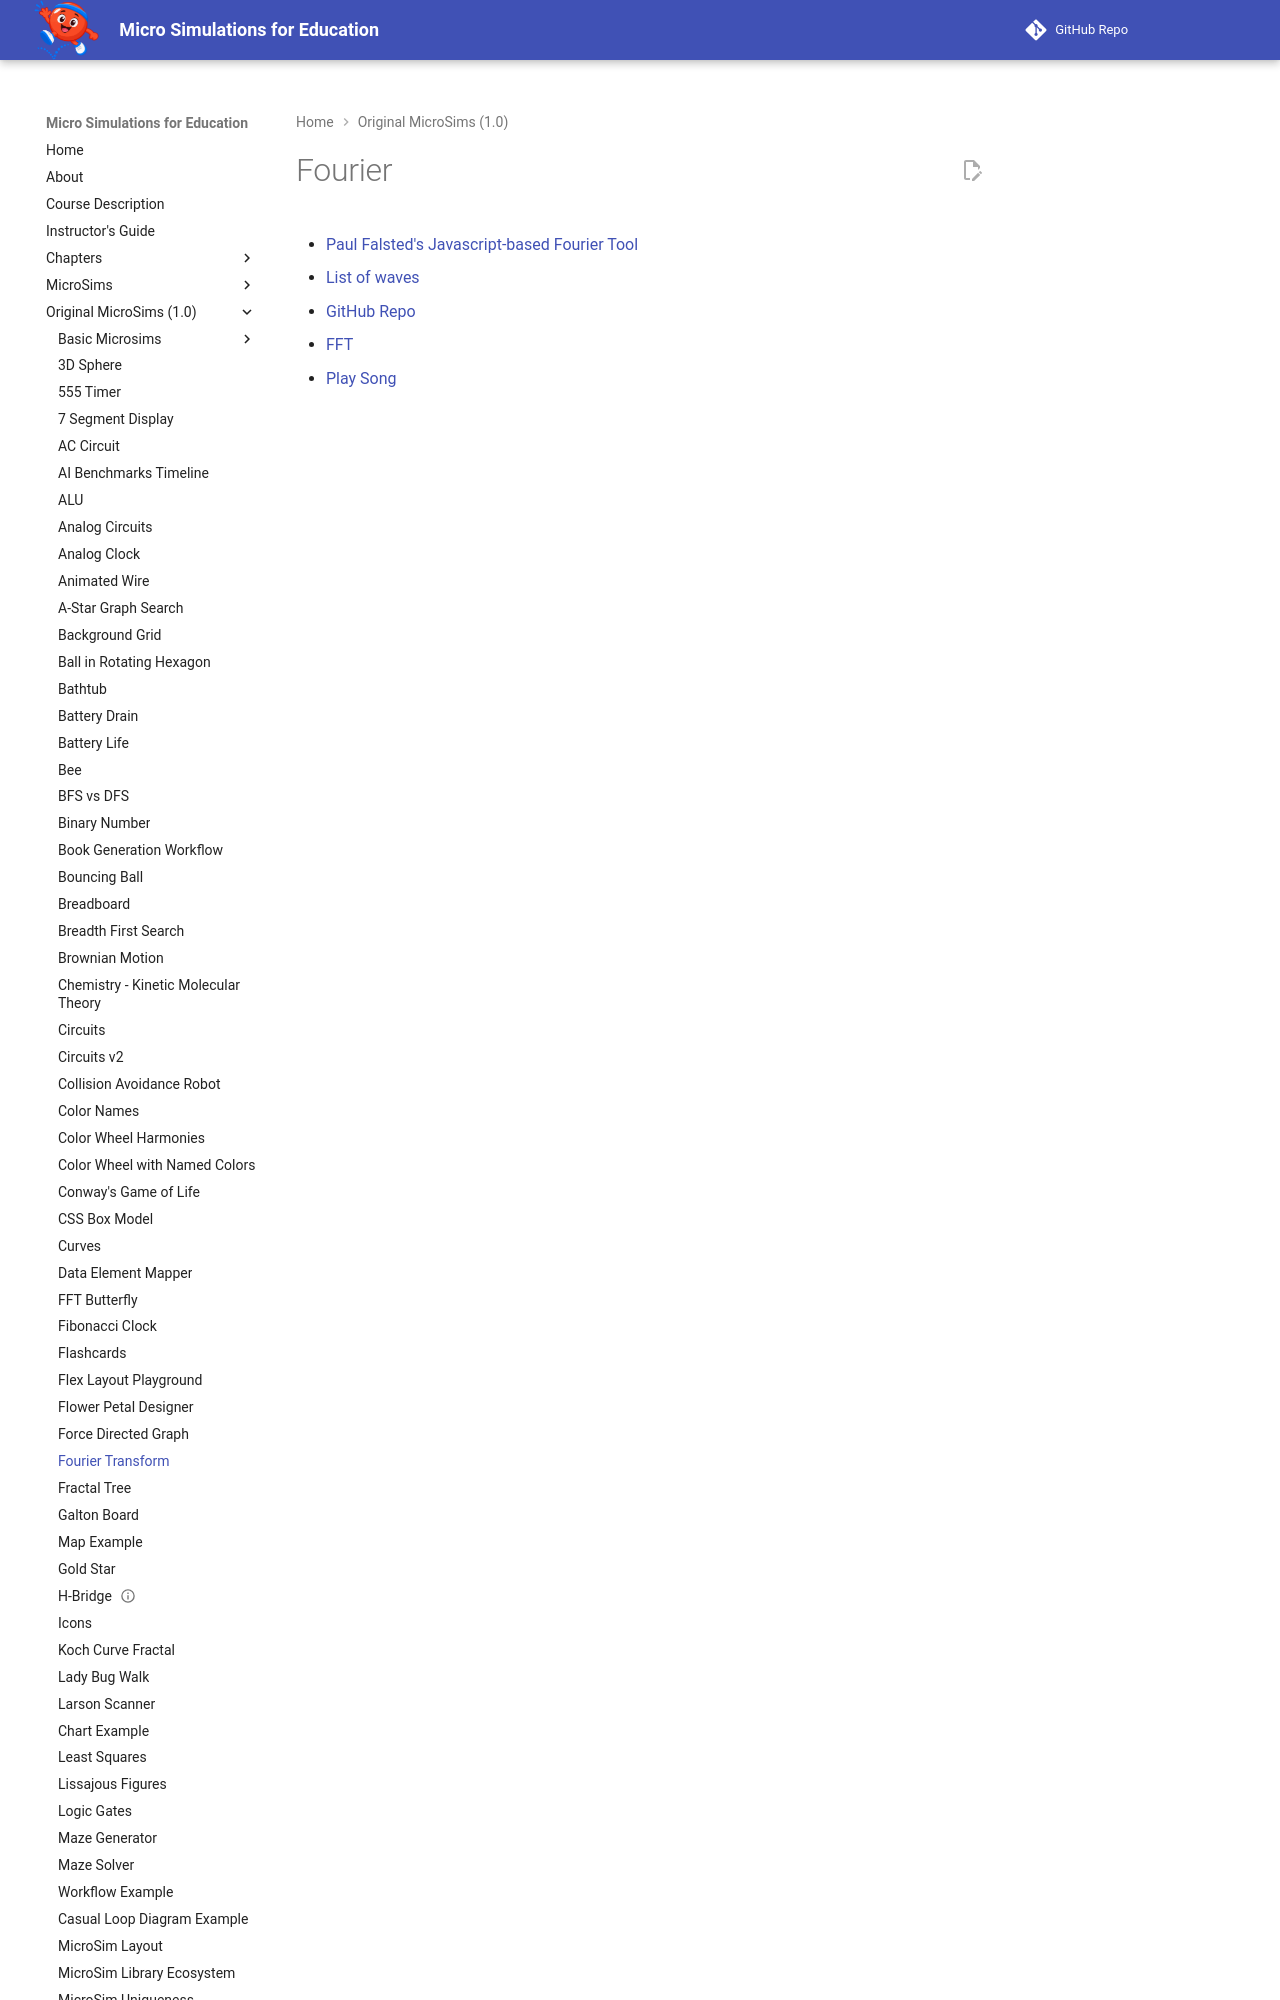

repository: dmccreary/microsims · page: microsims-old/fourier/index.html · generator: mkdocs

---
title: Fourier
description: An interactive MicroSim demonstrating fourier.
quality_score: 37
social:
   cards: false
---
# Fourier

* [Paul Falsted's Javascript-based Fourier Tool](https://www.falstad.com/fourier/)
* [List of waves](https://www.falstad.com/fo
